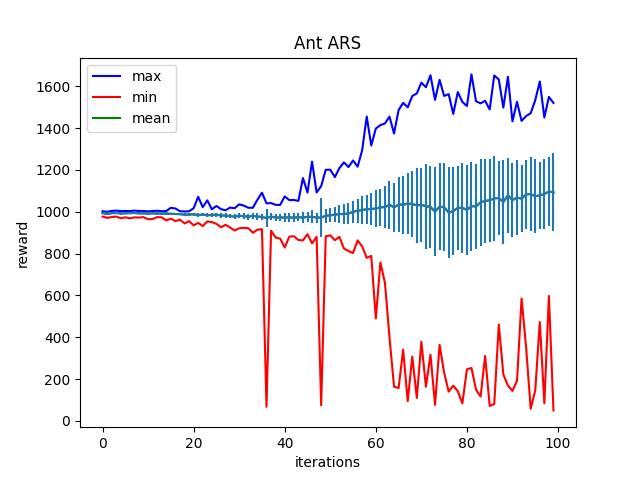

The file beside this chart, header and first rows:
Iter:0, max:1002.7532958984375, mean:993.8929443359375, min:976.9515380859375, std:4.431963920593262
Iter:1, max:999.9172973632812, mean:988.8331298828125, min:971.0390014648438, std:4.852985858917236
Iter:2, max:1003.9489135742188, mean:993.4822387695312, min:974.718505859375, std:4.467563629150391
Iter:3, max:1005.5930786132812, mean:994.1363525390625, min:977.1632080078125, std:4.577665328979492
Iter:4, max:1003.478271484375, mean:992.2169189453125, min:968.8323364257812, std:5.296660900115967
Iter:5, max:1003.9468994140625, mean:992.6422119140625, min:973.68798828125, std:4.978196620941162
Iter:6, max:1003.3494262695312, mean:993.6051025390625, min:968.6337280273438, std:5.137135028839111
Iter:7, max:1005.7369384765625, mean:994.1597900390625, min:973.2897338867188, std:4.951323986053467
Iter:8, max:1003.7363891601562, mean:992.5316162109375, min:972.4302368164062, std:4.906869411468506
Iter:9, max:1003.5082397460938, mean:992.643310546875, min:974.469970703125, std:5.038843631744385
Iter:10, max:1002.1817626953125, mean:991.6234130859375, min:964.0068359375, std:5.441102981567383
Iter:11, max:1003.6281127929688, mean:992.4851684570312, min:965.818115234375, std:4.925533294677734
Iter:12, max:1005.0863647460938, mean:992.0040893554688, min:974.6209106445312, std:5.3517303466796875
Iter:13, max:1002.2844848632812, mean:991.1978759765625, min:973.5824584960938, std:5.4768829345703125
Iter:14, max:1003.9384155273438, mean:991.6551513671875, min:958.7888793945312, std:5.8905229568481445
Iter:15, max:1019.2449951171875, mean:990.1757202148438, min:966.9810791015625, std:5.947603702545166
Iter:16, max:1015.6819458007812, mean:989.6361694335938, min:955.6439819335938, std:6.394604206085205
Iter:17, max:1002.7507934570312, mean:988.7642822265625, min:962.1773681640625, std:6.434421062469482
Iter:18, max:1001.5186157226562, mean:986.534423828125, min:944.361572265625, std:7.356409549713135
Iter:19, max:1002.5235595703125, mean:986.8135986328125, min:955.169677734375, std:7.416388988494873
Iter:20, max:1017.0718383789062, mean:988.1510620117188, min:935.129638671875, std:8.075729370117188
Iter:21, max:1071.799072265625, mean:984.3073120117188, min:946.7760620117188, std:9.488737106323242
Iter:22, max:1021.9979248046875, mean:986.8967895507812, min:931.6900634765625, std:8.869650840759277
Iter:23, max:1054.9342041015625, mean:983.4611206054688, min:953.9549560546875, std:9.2205228805542
Iter:24, max:1011.8153686523438, mean:984.3675537109375, min:950.494384765625, std:8.556833267211914
Iter:25, max:1027.931884765625, mean:986.4010009765625, min:942.51611328125, std:9.770009994506836
Iter:26, max:1012.611572265625, mean:982.1608276367188, min:926.0556640625, std:10.09735107421875
Iter:27, max:1007.0496215820312, mean:982.361572265625, min:937.60791015625, std:10.181849479675293
Iter:28, max:1020.099853515625, mean:979.2010498046875, min:924.8120727539062, std:11.267890930175781
Iter:29, max:1016.8892822265625, mean:977.0992431640625, min:910.2316284179688, std:12.127533912658691
Iter:30, max:1035.6976318359375, mean:980.5513916015625, min:920.877197265625, std:12.043155670166016
Iter:31, max:1029.68408203125, mean:979.625244140625, min:923.1897583007812, std:12.595806121826172
Iter:32, max:1019.2919921875, mean:975.994384765625, min:921.6660766601562, std:13.564682006835938
Iter:33, max:1019.1864013671875, mean:980.7288208007812, min:899.82861328125, std:13.913918495178223
Iter:34, max:1057.5804443359375, mean:977.1965942382812, min:913.9874267578125, std:14.80620288848877
Iter:35, max:1091.1728515625, mean:975.6466674804688, min:917.0849609375, std:15.931156158447266
Iter:36, max:1040.40576171875, mean:970.0790405273438, min:67.35277557373047, std:43.48310470581055
Iter:37, max:1041.6405029296875, mean:977.00048828125, min:909.5191650390625, std:15.426078796386719
Iter:38, max:1033.3441162109375, mean:972.800048828125, min:877.1569213867188, std:17.076980590820312
Iter:39, max:1032.8885498046875, mean:972.671142578125, min:871.5303344726562, std:18.887195587158203
Iter:40, max:1073.677734375, mean:972.9349975585938, min:829.1868896484375, std:22.33558464050293
Iter:41, max:1055.943359375, mean:972.77685546875, min:881.1494140625, std:19.662498474121094
Iter:42, max:1056.430419921875, mean:972.4085693359375, min:883.0744018554688, std:20.211557388305664
Iter:43, max:1052.17578125, mean:973.8883056640625, min:864.9368896484375, std:19.981502532958984
Iter:44, max:1161.24560546875, mean:972.9057006835938, min:863.3223266601562, std:24.75932502746582
Iter:45, max:1092.0040283203125, mean:975.2981567382812, min:892.7484130859375, std:23.980060577392578
Iter:46, max:1239.9810791015625, mean:976.2843017578125, min:848.878173828125, std:30.112743377685547
Iter:47, max:1092.4637451171875, mean:972.0606689453125, min:880.4236450195312, std:23.56806755065918
Iter:48, max:1122.8375244140625, mean:972.520263671875, min:74.07545471191406, std:94.07147979736328
Iter:49, max:1200.8572998046875, mean:981.1709594726562, min:882.5623168945312, std:32.44255065917969
Iter:50, max:1201.2880859375, mean:982.8477783203125, min:887.3092651367188, std:33.146724700927734
Iter:51, max:1165.8795166015625, mean:986.2127685546875, min:864.0205688476562, std:36.50502014160156
Iter:52, max:1208.92529296875, mean:989.031005859375, min:880.0921020507812, std:41.728431701660156
Iter:53, max:1236.1539306640625, mean:989.4158325195312, min:824.65673828125, std:45.62542724609375
Iter:54, max:1214.00341796875, mean:991.702392578125, min:812.3646240234375, std:49.43242645263672
Iter:55, max:1245.6005859375, mean:1000.0350341796875, min:802.6138305664062, std:51.48959732055664
Iter:56, max:1215.5943603515625, mean:1004.8228149414062, min:863.3694458007812, std:57.829097747802734
Iter:57, max:1294.0931396484375, mean:1008.703857421875, min:834.4256591796875, std:66.12859344482422
Iter:58, max:1455.448486328125, mean:1011.8825073242188, min:779.9594116210938, std:70.60564422607422
Iter:59, max:1316.95654296875, mean:1013.353759765625, min:789.03125, std:78.30797576904297
Iter:60, max:1397.9090576171875, mean:1015.67822265625, min:489.76556396484375, std:90.09262084960938
... 39 more rows
